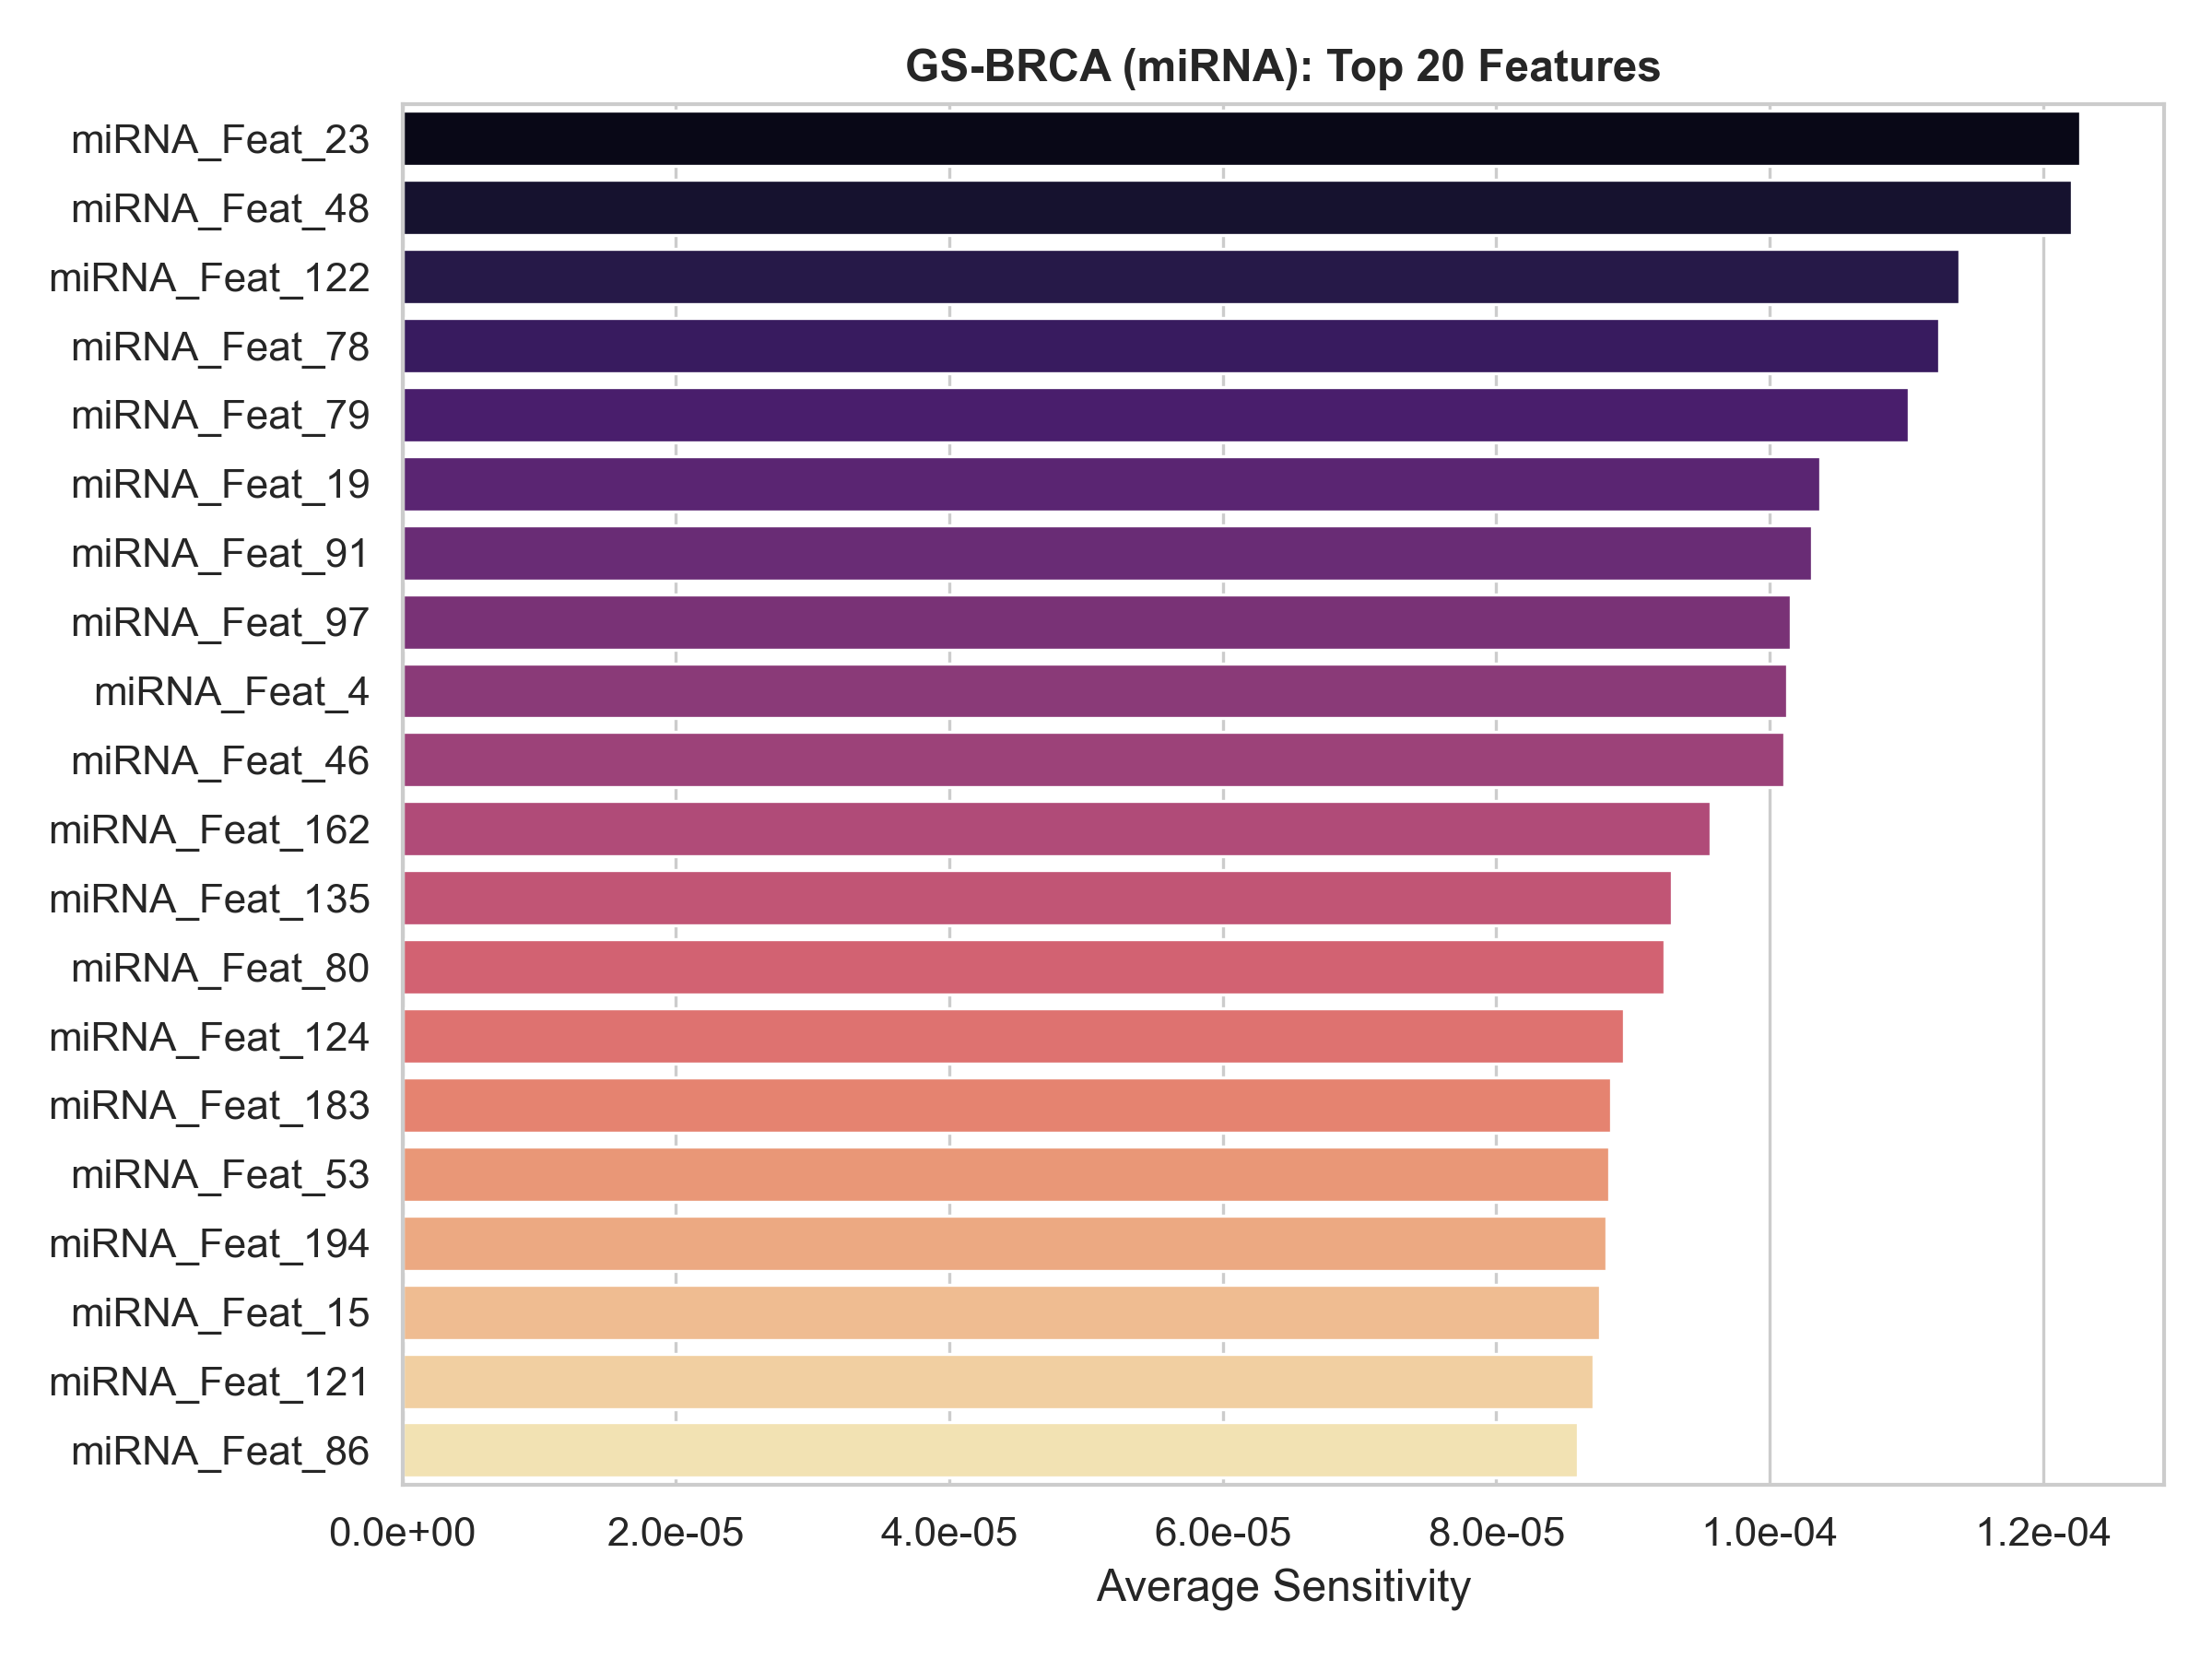

Values plotted in this chart, from the file beside it:
Feature_Name, Feature_Index, Avg_Sensitivity
miRNA_Feat_23, 23, 0.0001227
miRNA_Feat_48, 48, 0.0001221
miRNA_Feat_122, 122, 0.0001139
miRNA_Feat_78, 78, 0.0001124
miRNA_Feat_79, 79, 0.0001102
miRNA_Feat_19, 19, 0.0001037
miRNA_Feat_91, 91, 0.0001031
miRNA_Feat_97, 97, 0.0001015
miRNA_Feat_4, 4, 0.0001012
miRNA_Feat_46, 46, 0.0001011
miRNA_Feat_162, 162, 9.567737e-05
miRNA_Feat_135, 135, 9.284642e-05
miRNA_Feat_80, 80, 9.229566e-05
miRNA_Feat_124, 124, 8.9317036e-05
miRNA_Feat_183, 183, 8.842178e-05
miRNA_Feat_53, 53, 8.824425e-05
miRNA_Feat_194, 194, 8.805826e-05
miRNA_Feat_15, 15, 8.757758e-05
miRNA_Feat_121, 121, 8.7082015e-05
miRNA_Feat_86, 86, 8.598581e-05
